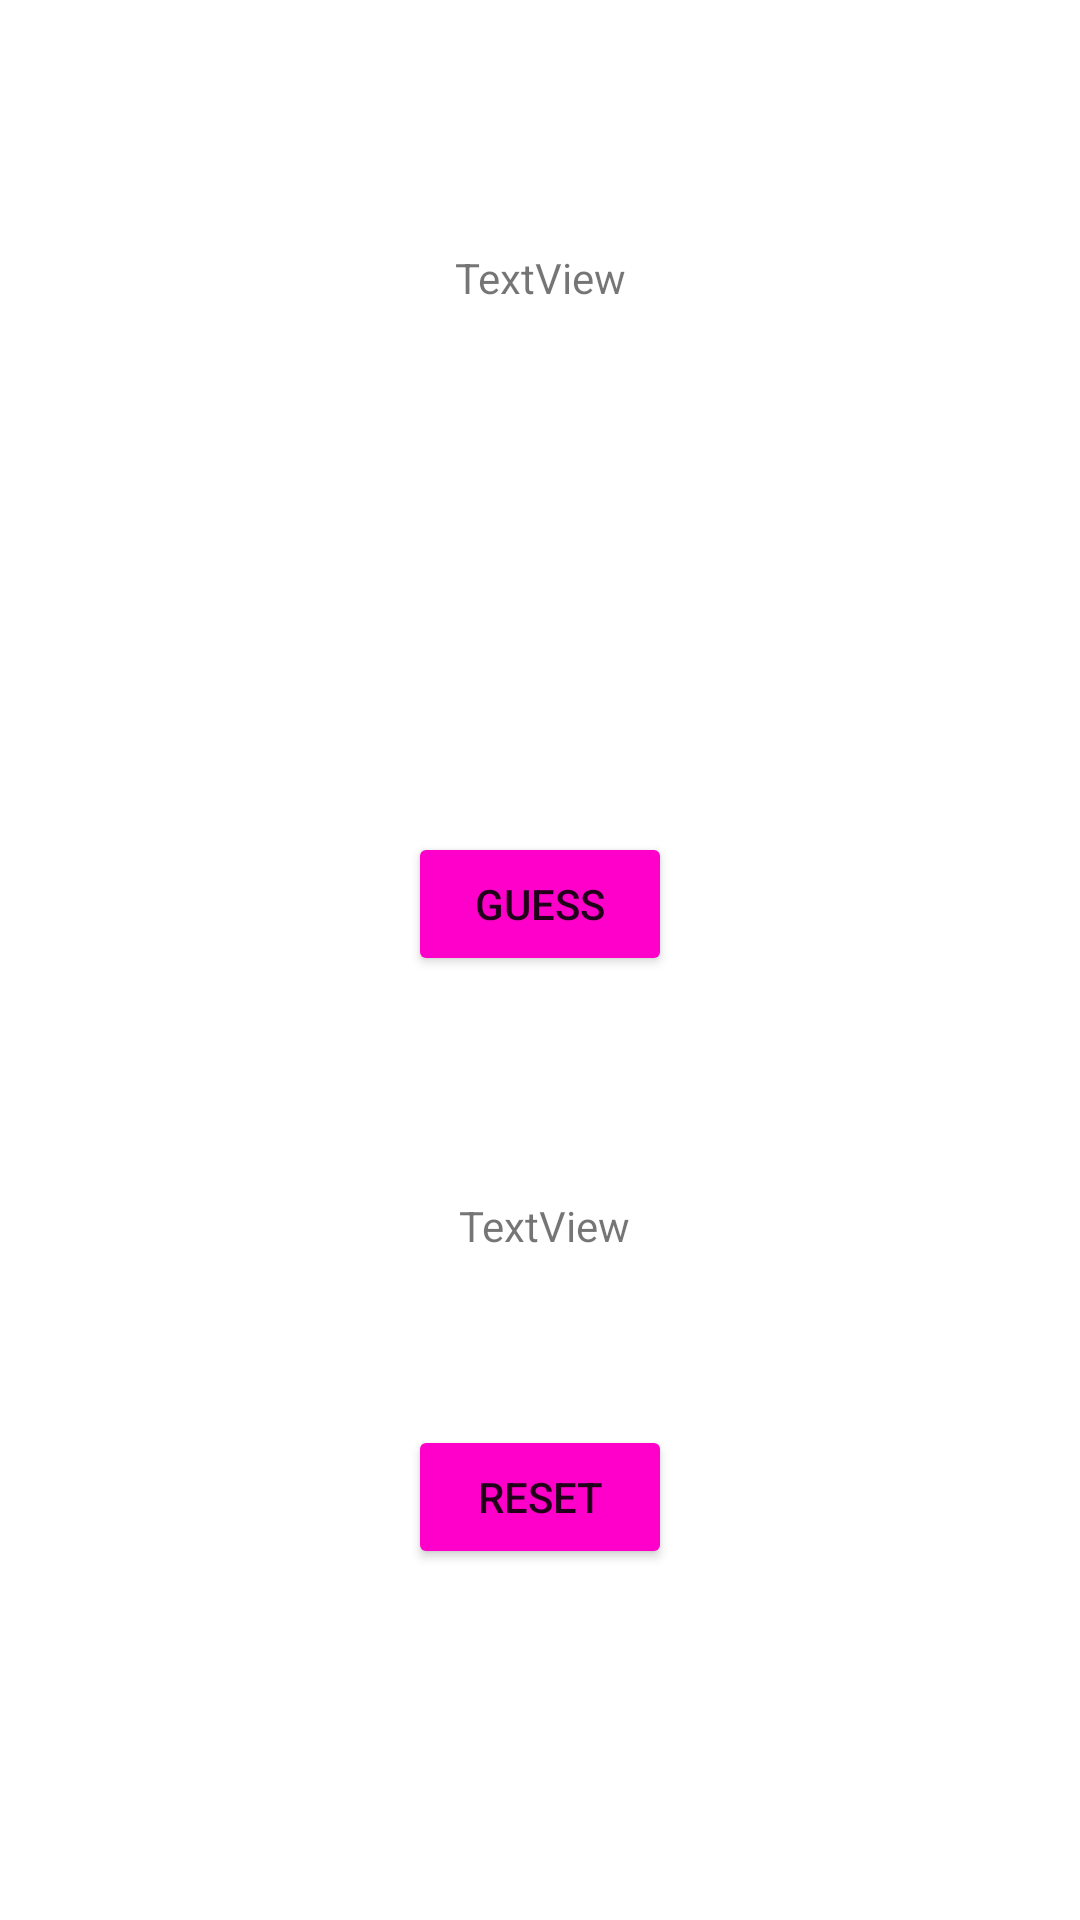

This screen was rendered from an Android layout file. Write that file and the resources it references.
<!-- AndroidManifest.xml: application theme Theme.SeanActivity -->
<!-- res/layout/activity_guessing_number.xml -->
<?xml version="1.0" encoding="utf-8"?>
<androidx.constraintlayout.widget.ConstraintLayout xmlns:android="http://schemas.android.com/apk/res/android"
    xmlns:app="http://schemas.android.com/apk/res-auto"
    xmlns:tools="http://schemas.android.com/tools"
    android:layout_width="match_parent"
    android:layout_height="match_parent"
    android:background="@drawable/ic_homelogo"
    tools:context=".GuessingNumberActivity">

    <EditText
        android:id="@+id/guessingNumberInput"
        android:layout_width="wrap_content"
        android:layout_height="wrap_content"
        android:layout_marginTop="261dp"
        android:layout_marginBottom="260dp"
        android:ems="10"
        android:hint="Insert Number To Guess"
        android:inputType="number"
        app:layout_constraintBottom_toTopOf="@+id/btnReset"
        app:layout_constraintEnd_toEndOf="parent"
        app:layout_constraintStart_toStartOf="parent"
        app:layout_constraintTop_toTopOf="parent" />

    <Button
        android:id="@+id/btnGuess"
        android:layout_width="wrap_content"
        android:layout_height="wrap_content"
        android:layout_marginTop="60dp"
        android:text="Guess"
        android:backgroundTint="#ff00ca"
        app:layout_constraintEnd_toEndOf="parent"
        app:layout_constraintStart_toStartOf="parent"
        app:layout_constraintTop_toBottomOf="@+id/guessingNumberInput" />

    <TextView
        android:id="@+id/remainTries"
        android:layout_width="wrap_content"
        android:layout_height="wrap_content"
        android:layout_marginEnd="14dp"
        android:layout_marginBottom="57dp"
        android:text="TextView"
        app:layout_constraintBottom_toTopOf="@+id/btnReset"
        app:layout_constraintEnd_toEndOf="@+id/btnReset" />

    <Button
        android:id="@+id/btnReset"
        android:layout_width="wrap_content"
        android:layout_height="wrap_content"
        android:layout_marginBottom="117dp"
        android:text="reset"
        android:backgroundTint="#ff00ca"
        app:layout_constraintBottom_toBottomOf="parent"
        app:layout_constraintEnd_toEndOf="parent"
        app:layout_constraintStart_toStartOf="parent" />

    <TextView
        android:id="@+id/stageNumber"
        android:layout_width="wrap_content"
        android:layout_height="wrap_content"
        android:layout_marginTop="83dp"
        android:text="TextView"
        app:layout_constraintEnd_toEndOf="parent"
        app:layout_constraintStart_toStartOf="parent"
        app:layout_constraintTop_toTopOf="parent" />
</androidx.constraintlayout.widget.ConstraintLayout>
<!-- resources referenced by this layout -->
<resources>
  <style name="Theme.SeanActivity" parent="Theme.MaterialComponents.DayNight.DarkActionBar">
          
          <item name="colorPrimary">@color/purple_500</item>
          <item name="colorPrimaryVariant">@color/purple_700</item>
          <item name="colorOnPrimary">@color/white</item>
          
          <item name="colorSecondary">@color/teal_200</item>
          <item name="colorSecondaryVariant">@color/teal_700</item>
          <item name="colorOnSecondary">@color/black</item>
          
          <item name="android:statusBarColor" tools:targetApi="l">?attr/colorPrimaryVariant</item>
          
      </style>
  <!-- not gathered from this repository: default colours our renderer supplied (Android Studio template values) -->
  <color name="purple_500">#FF6200EE</color>
  <color name="purple_700">#FF3700B3</color>
  <color name="teal_200">#FF03DAC5</color>
  <color name="teal_700">#FF018786</color>
  <color name="black">#FF000000</color>
  <color name="white">#FFFFFFFF</color>
</resources>
